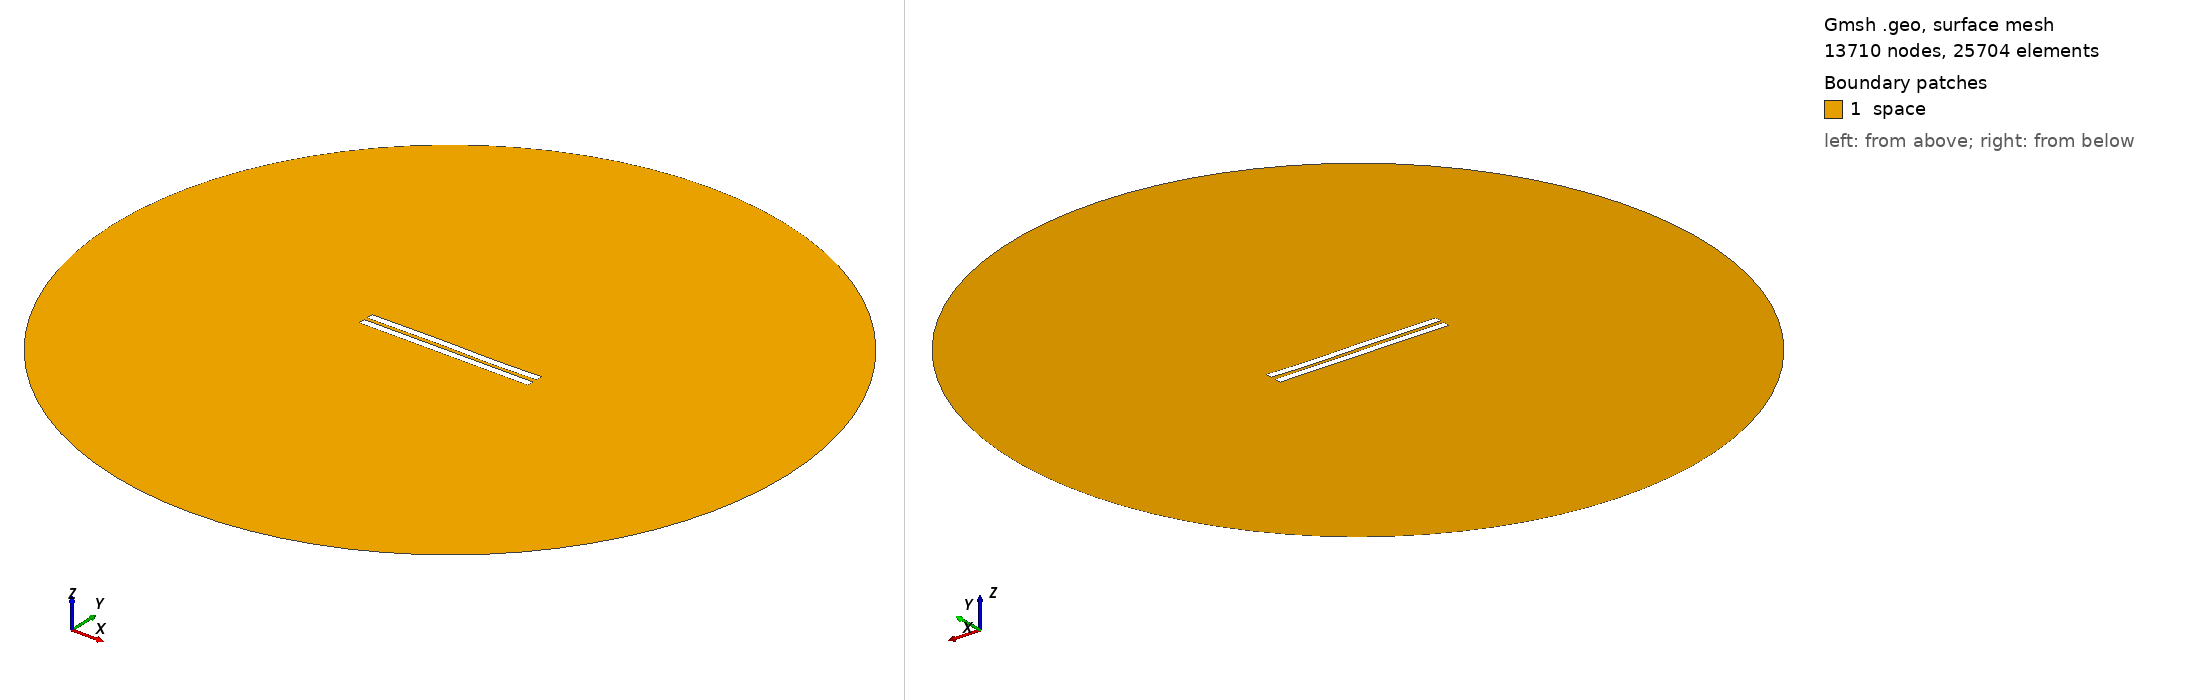

Gmsh geometry script, surface-meshed: 13710 nodes, 25704 surface elements. Boundary patches (legend numbers): 1 space. Left view from above one corner, right view from below the opposite corner. Legend entries are the model's physical surfaces. The drawing asked Gmsh for element sizes between 1% and 20% of the model's largest extent; the script's own settings can give other sizes.

=== 2322.geo (drawn) ===
//---------------------------------------
// Geometry kernel
//---------------------------------------

SetFactory("OpenCASCADE");



//---------------------------------------
// Parameters of the geometry
//---------------------------------------

// Overetch of the upper plate
overetch = 0.0;

// Distance between the plates
distance = 2.25;

// Discretization over the x axis (for the deformation)
nx = 50; 

// Length of the plate
L = 100 - overetch; 

// Number of modes
n = 4; 

// 1st mode coefficient
coeff(1) = 0.07499999999999998;
beta(1) = 0.596864 * 3.1415926535 / L;

// 2nd mode coefficient
coeff(2) = 0.0;
beta(2) = 1.49418 * 3.1415926535 / L;

// 3rd mode coefficient
coeff(3) = 0.15;
beta(3) = 2.50025 * 3.1415926535 / L;

// 4th mode coefficient
coeff(4) = -0.075;
beta(4) = 3.49999 * 3.1415926535 / L;



//---------------------------------------
// Upper plate (deformed rectangle)
//---------------------------------------

// Coordiantes of the upper plate
xmin = -50;
xmax = 50 - overetch;

// Height of the upper plate
yheight = 4 - 2 * overetch;

// Indexes of the points
UpperID[] = {};
LowerID[] = {};
LeftID[] = {};
RightID[] = {};

// Point index
p = 1;

// Horizontal edges
For i In {1:nx}
    x = xmin + (i-1)*(xmax - xmin)/(nx-1);

    y_bottom = distance / 2 + overetch;
    For j In {1:n}
        C = (Cosh(beta(j)*L) + Cos(beta(j)*L)) / (Sinh(beta(j)*L) + Sin(beta(j)*L));
        y_bottom  = y_bottom + coeff(j) * (Cosh(beta(j)*(x+50)) - Cos(beta(j)*(x+50)) - C * (Sinh(beta(j)*(x+50)) - Sin(beta(j)*(x+50))));
    EndFor

    y_top = y_bottom + yheight;

    Point(p) = {x, y_top, 0, 1.0};
    UpperID[i] = p;
    p = p + 1;

    Point(p) = {x, y_bottom, 0, 1.0};
    LowerID[i] = p;
    p = p + 1;
EndFor

// Create point lists
UpperPts[] = {}; LowerPts[] = {};
For i In {1:nx}
  UpperPts[] += {UpperID[i]};
  LowerPts[] += {LowerID[i]};
EndFor

// Build splines
Spline(1) = {UpperPts[]};
Spline(2) = {LowerPts[]};
Line(3) = {LowerPts[nx-1], UpperPts[nx-1]};
Line(4) = {LowerPts[0], UpperPts[0]};

// Build the plane surface
Curve Loop(1) = {2, 3, -1, -4};
Plane Surface(1) = {1};



//---------------------------------------
// Lower plate (rectangle)
//---------------------------------------

// Vertices
Point(1001) = {-50, -1, 0, 1.0};
Point(1002) = { 50, -1, 0, 1.0};
Point(1003) = { 50,  -5, 0, 1.0};
Point(1004) = {-50,  -5, 0, 1.0};

// Edges
Line(5) = {1001, 1002};
Line(6) = {1002, 1003};
Line(7) = {1003, 1004};
Line(8) = {1004, 1001};

// Plane surface
Line Loop(2) = {5, 6, 7, 8};
Plane Surface(2) = {2}; 



//---------------------------------------
// Outer (fictious) boundary
//---------------------------------------

// Points
Point(1005) = {0, 0, 0};       // Center
Point(1006) = {200, 0, 0};     // Start point
Point(1007) = {0, 200, 0};     // 90 degrees
Point(1008) = {-200, 0, 0};    // 180 degrees
Point(1009) = {0, -200, 0};    // 270 degrees

// Circle arcs (each needs start, center, end)
Circle(9) = {1006, 1005, 1007};
Circle(10) = {1007, 1005, 1008};
Circle(11) = {1008, 1005, 1009};
Circle(12) = {1009, 1005, 1006};

// Plane surface for the entire domain
Curve Loop(3) = {9, 10, 11, 12};
Surface(3) = {3};

// Subtract the plates from the whole domain to obtain the actual domain where we want to solve the equations
BooleanDifference{ Surface{3}; Delete; }{ Surface{1}; Surface{2}; Delete; }




//---------------------------------------
// Transfinite Lines/Curves
//---------------------------------------

// Set the number of points on the boundaries
r = 7;

// Plates
Transfinite Curve {1, 2} = 50*r Using Progression 1;
Transfinite Curve {3, 4} = 2*r Using Progression 1;
Transfinite Line {5, 7} = 50*r Using Progression 1;
Transfinite Line {6, 8} = 2*r Using Progression 1;

// Outer boundary
Transfinite Line {9, 10, 11, 12} = 20 Using Progression 1;



//---------------------------------------
// Physical groups
//---------------------------------------                

// Physical curves (boundaries)
Physical Line("force_segment", 10) = {2};
Physical Line("upper_plate", 11) = {1, 3, 4};
Physical Line("lower_plate", 12) = {5, 6, 7, 8};
Physical Line("boundary", 20) = {9, 10, 11, 12};

// Physical Surfaces
Physical Surface("space", 30) = {3};



//---------------------------------------
// 6. Generate the Mesh
//---------------------------------------

// 2D mesh generation
Mesh 2;
